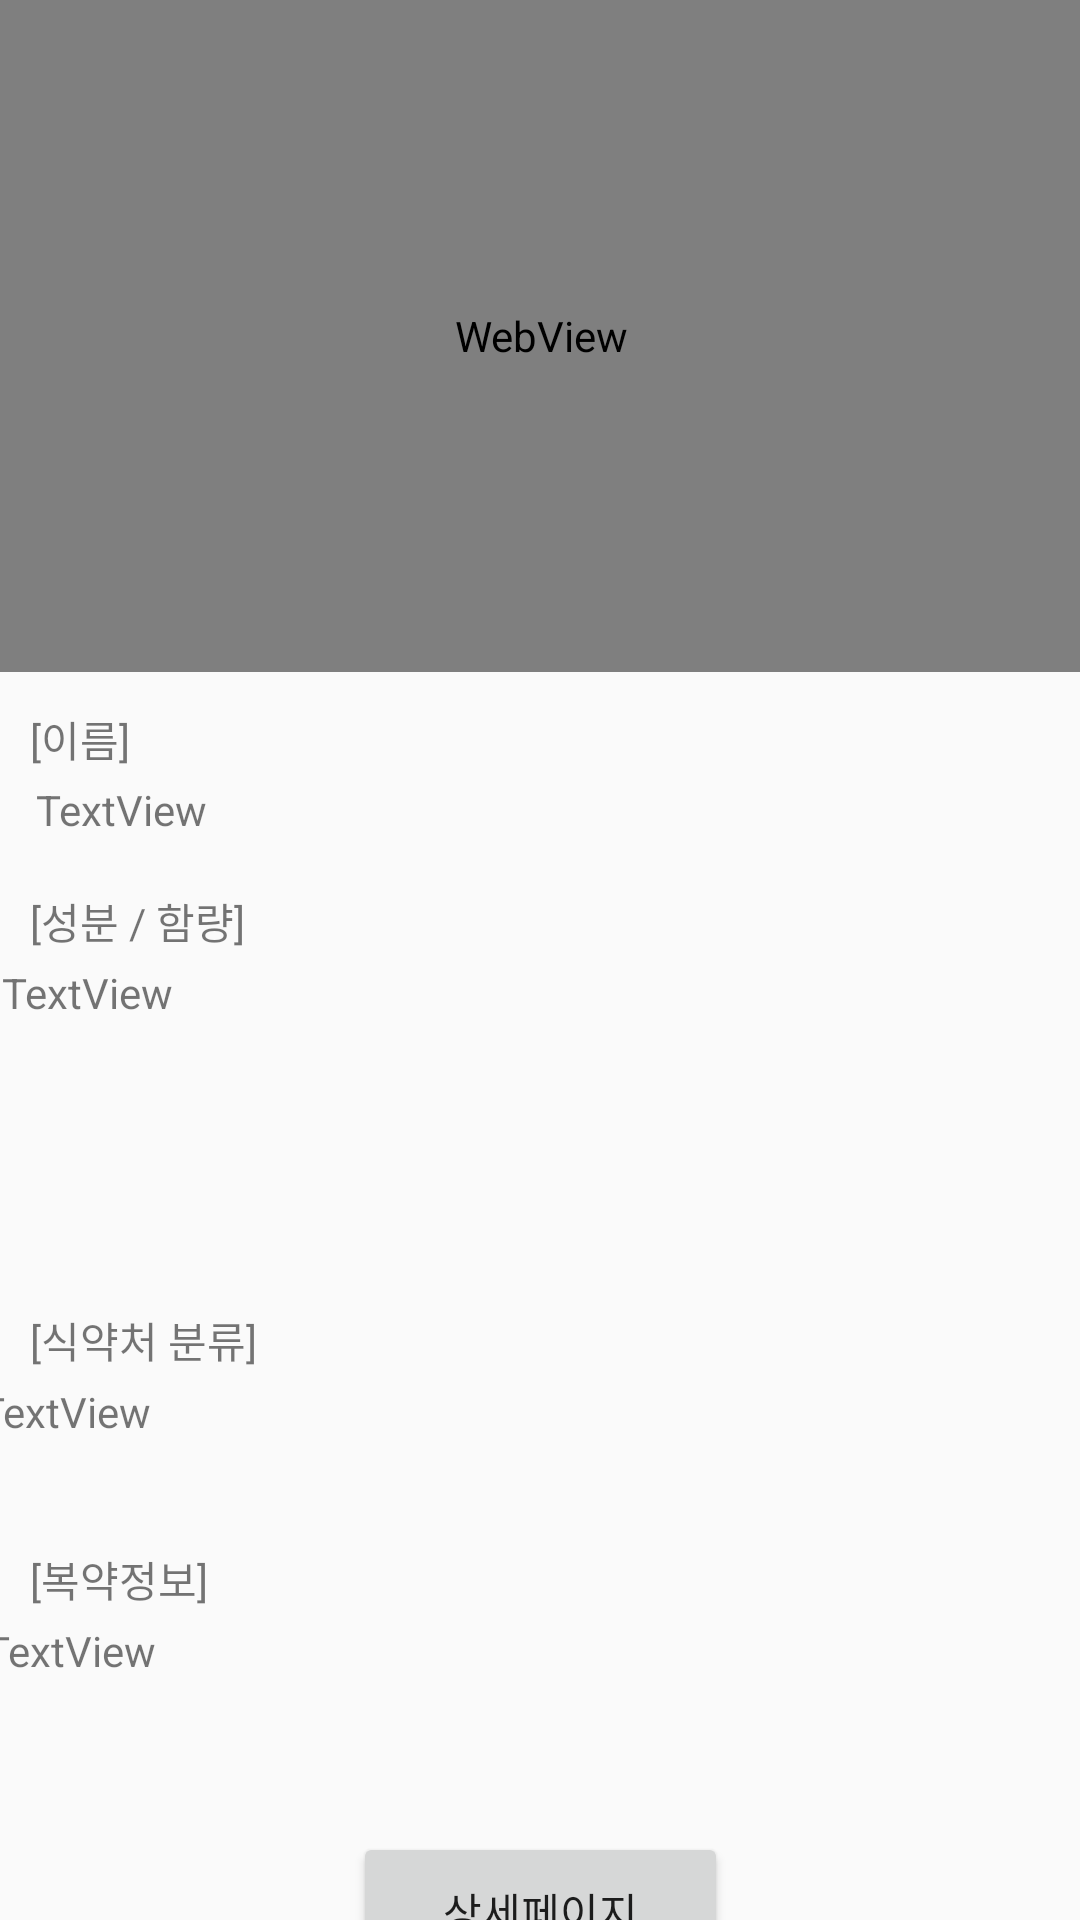

Here is an Android app screen rendered from its layout file. Give the layout XML and the strings, colors and styles it references.
<!-- AndroidManifest.xml: application theme AppTheme.ImageClassification -->
<!-- res/layout/activity_main.xml -->
<?xml version="1.0" encoding="utf-8"?>
<androidx.constraintlayout.widget.ConstraintLayout xmlns:android="http://schemas.android.com/apk/res/android"
    xmlns:app="http://schemas.android.com/apk/res-auto"
    xmlns:tools="http://schemas.android.com/tools"
    android:layout_width="match_parent"
    android:layout_height="match_parent"
    tools:context=".MainActivity"
    tools:layout_editor_absoluteX="0dp"
    tools:layout_editor_absoluteY="125dp">

    <TextView
        android:id="@+id/name"
        android:layout_width="wrap_content"
        android:layout_height="wrap_content"
        android:layout_marginTop="236dp"
        android:text="[이름]"
        app:layout_constraintEnd_toEndOf="parent"
        app:layout_constraintHorizontal_bias="0.031"
        app:layout_constraintStart_toStartOf="parent"
        app:layout_constraintTop_toTopOf="parent" />

    <TextView
        android:id="@+id/Efficacy"
        android:layout_width="wrap_content"
        android:layout_height="wrap_content"
        android:layout_marginTop="40dp"
        android:text="[성분 / 함량]"
        app:layout_constraintEnd_toEndOf="parent"
        app:layout_constraintHorizontal_bias="0.035"
        app:layout_constraintStart_toStartOf="parent"
        app:layout_constraintTop_toBottomOf="@+id/name" />

    <TextView
        android:id="@+id/Classification"
        android:layout_width="wrap_content"
        android:layout_height="wrap_content"
        android:layout_marginTop="4dp"
        android:text="[식약처 분류]"
        app:layout_constraintEnd_toEndOf="parent"
        app:layout_constraintHorizontal_bias="0.035"
        app:layout_constraintStart_toStartOf="parent"
        app:layout_constraintTop_toBottomOf="@+id/EfficacyText" />

    <TextView
        android:id="@+id/eatMedicine"
        android:layout_width="wrap_content"
        android:layout_height="wrap_content"
        android:layout_marginTop="8dp"
        android:text="[복약정보]"
        app:layout_constraintEnd_toEndOf="parent"
        app:layout_constraintHorizontal_bias="0.033"
        app:layout_constraintStart_toStartOf="parent"
        app:layout_constraintTop_toBottomOf="@+id/ClassificationText" />

    <TextView
        android:id="@+id/EfficacyText"
        android:layout_width="357dp"
        android:layout_height="111dp"
        android:layout_marginTop="4dp"
        android:text="TextView"
        app:layout_constraintEnd_toEndOf="parent"
        app:layout_constraintHorizontal_bias="0.222"
        app:layout_constraintStart_toStartOf="parent"
        app:layout_constraintTop_toBottomOf="@+id/Efficacy" />

    <TextView
        android:id="@+id/nameText"
        android:layout_width="362dp"
        android:layout_height="22dp"
        android:layout_marginStart="12dp"
        android:text="TextView"
        app:layout_constraintBottom_toTopOf="@+id/Efficacy"
        app:layout_constraintStart_toStartOf="parent"
        app:layout_constraintTop_toBottomOf="@+id/name"
        app:layout_constraintVertical_bias="0.205" />

    <TextView
        android:id="@+id/ClassificationText"
        android:layout_width="379dp"
        android:layout_height="47dp"
        android:layout_marginTop="4dp"
        android:text="TextView"
        app:layout_constraintEnd_toEndOf="parent"
        app:layout_constraintHorizontal_bias="0.375"
        app:layout_constraintStart_toStartOf="parent"
        app:layout_constraintTop_toBottomOf="@+id/Classification" />

    <TextView
        android:id="@+id/eatMedicineText"
        android:layout_width="376dp"
        android:layout_height="62dp"
        android:layout_marginTop="4dp"
        android:text="TextView"
        app:layout_constraintEnd_toEndOf="parent"
        app:layout_constraintHorizontal_bias="0.342"
        app:layout_constraintStart_toStartOf="parent"
        app:layout_constraintTop_toBottomOf="@+id/eatMedicine" />

    <Button
        android:id="@+id/webButton"
        android:layout_width="125dp"
        android:layout_height="53dp"
        android:layout_marginTop="8dp"
        android:text="상세페이지"
        app:layout_constraintEnd_toEndOf="parent"
        app:layout_constraintStart_toStartOf="parent"
        app:layout_constraintTop_toBottomOf="@+id/eatMedicineText" />

    <WebView
        android:id="@+id/imgView"
        android:layout_width="413dp"
        android:layout_height="224dp"
        android:layout_marginBottom="12dp"
        app:layout_constraintBottom_toTopOf="@+id/name"
        app:layout_constraintEnd_toEndOf="parent"
        app:layout_constraintStart_toStartOf="parent" />

</androidx.constraintlayout.widget.ConstraintLayout>
<!-- resources referenced by this layout -->
<resources>
  <style name="AppTheme.ImageClassification" parent="Theme.AppCompat.Light.NoActionBar">
          
          <item name="colorPrimary">#217DCB</item>
          <item name="colorPrimaryDark">#217DCB</item>
          <item name="colorAccent">@color/tfe_color_accent</item>
      </style>
</resources>
